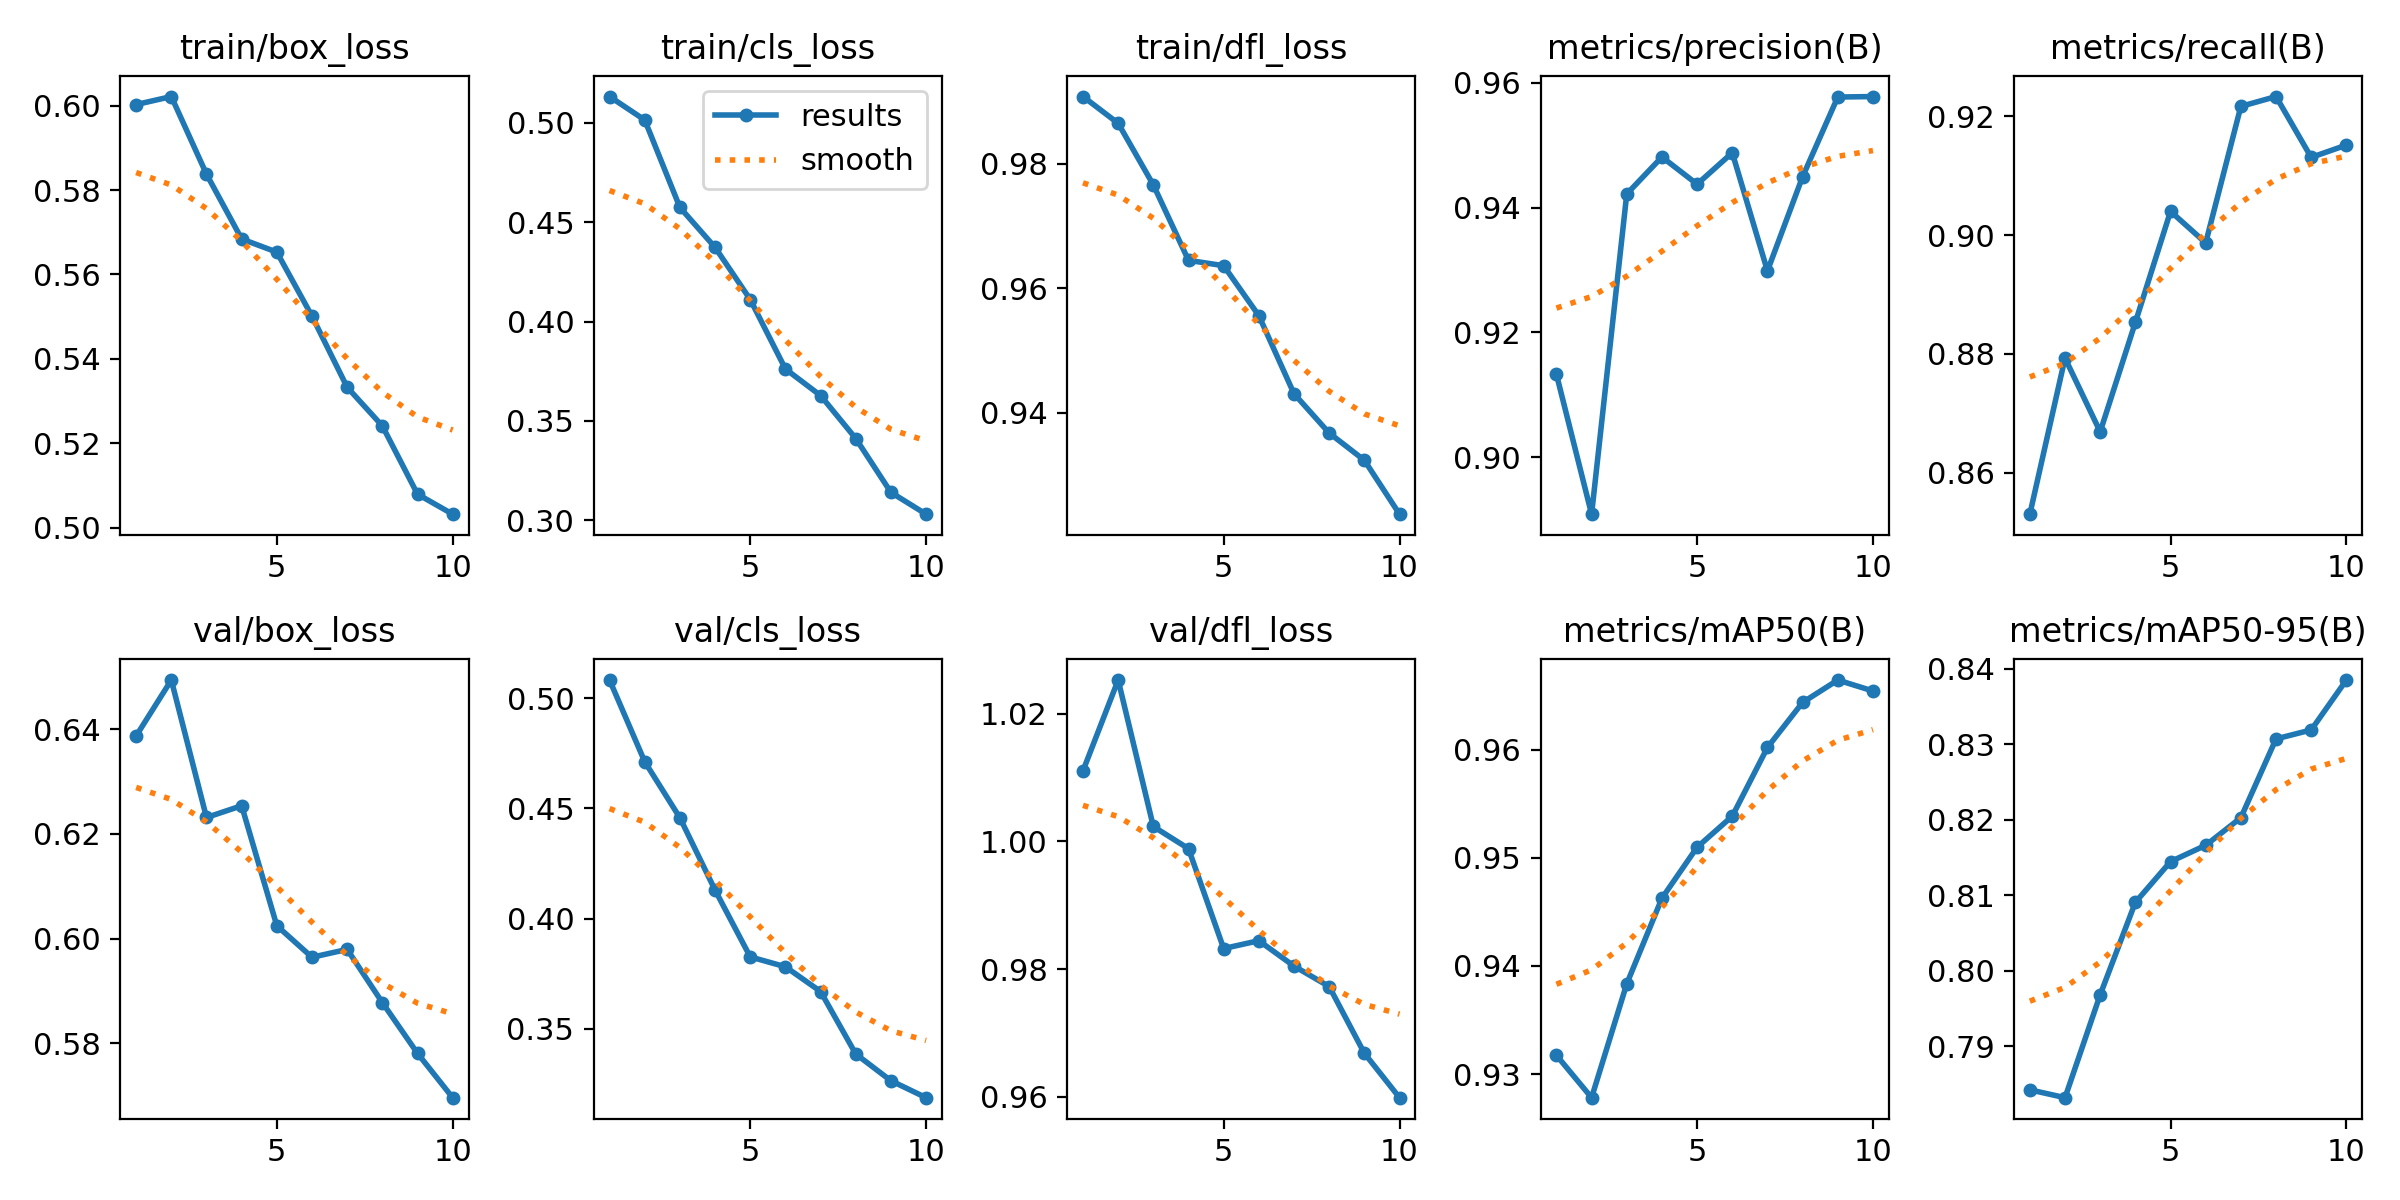

Data behind this chart, as committed beside it:
epoch, time, train/box_loss, train/cls_loss, train/dfl_loss, metrics/precision(B), metrics/recall(B), metrics/mAP50(B), metrics/mAP50-95(B), val/box_loss, val/cls_loss, val/dfl_loss, lr/pg0, lr/pg1, lr/pg2
1, 2697, 0.6002, 0.5133, 0.9908, 0.9133, 0.853, 0.9317, 0.7843, 0.6387, 0.5082, 1.011, 0.000526, 0.000526, 0.000526
2, 5321, 0.6021, 0.5015, 0.9865, 0.8908, 0.8793, 0.9278, 0.7832, 0.6494, 0.4712, 1.025, 0.0004739, 0.0004739, 0.0004739
3, 6832, 0.5838, 0.4575, 0.9766, 0.9422, 0.8669, 0.9384, 0.7968, 0.6231, 0.4458, 1.002, 0.0004219, 0.0004219, 0.0004219
4, 7618, 0.5684, 0.4374, 0.9645, 0.9481, 0.8853, 0.9463, 0.8091, 0.6254, 0.413, 0.9989, 0.0003698, 0.0003698, 0.0003698
5, 8134, 0.5653, 0.4111, 0.9636, 0.9437, 0.904, 0.951, 0.8145, 0.6025, 0.3827, 0.9832, 0.0003177, 0.0003177, 0.0003177
6, 8868, 0.5501, 0.3761, 0.9556, 0.9488, 0.8987, 0.9538, 0.8166, 0.5965, 0.3782, 0.9844, 0.0002656, 0.0002656, 0.0002656
7, 9907, 0.5333, 0.3628, 0.943, 0.9298, 0.9217, 0.9602, 0.8203, 0.598, 0.367, 0.9805, 0.0002136, 0.0002136, 0.0002136
8, 10716, 0.5241, 0.3411, 0.9367, 0.9449, 0.9234, 0.9644, 0.8307, 0.5878, 0.3387, 0.9773, 0.0001615, 0.0001615, 0.0001615
9, 12403, 0.5079, 0.314, 0.9323, 0.9577, 0.9131, 0.9664, 0.8319, 0.5781, 0.3265, 0.9668, 0.0001094, 0.0001094, 0.0001094
10, 13793, 0.5032, 0.303, 0.9236, 0.9578, 0.9152, 0.9654, 0.8385, 0.5696, 0.3189, 0.9599, 5.7334e-05, 5.7334e-05, 5.7334e-05
